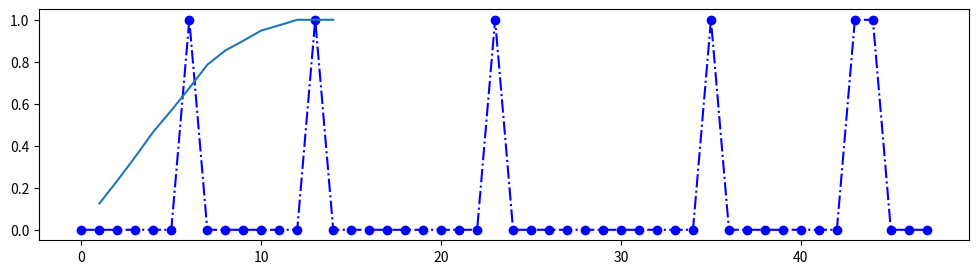

Generate this figure with matplotlib:
import matplotlib.pyplot as plt
from itertools import islice
import numpy as np

def sampling(data, sample_size):
    """Returns sampled data sets"""
    return [data[x:x+sample_size] for x in range(0, len(data), sample_size)] 

def gen_window(seq, n):
    """Returns a sliding window (of width n) over data from the iterable"""
    it = iter(seq)
    result = tuple(islice(it, n))
    if len(result) == n:
        yield result
    for elem in it:
        result = result[1:] + (elem,)
        yield result

def estimate_prob(data, window_size):
    """Returns a probability estimate for given data sample in 
       n=window_size number of seconds"""
    windows = gen_window(data, n=window_size)

    window_prob = []

    for window in windows:
        ones_freq = 0
        for data_point in window:
            if data_point == 1:
                ones_freq += 1
        window_prob.append(ones_freq/window_size)
    return 1 - window_prob.count(0.0)/len(window_prob)

def plot_data(data):
    fig = plt.figure(facecolor='white', figsize=(12,3))
    plt.plot(range(len(data)), data, 'b-.o')
    plt.show()

def plot_prob(probs, time_points):
    plt.plot(range(1, time_points), probs)
    plt.show()

def main():
    data = [0, 0, 0, 0, 0, 0, 1, 0, 0, 0, 0, 0, 0, 1, 0, 0, 0, 0, 0, 0, 0, 0, 0, 1,
            0, 0, 0, 0, 0, 0, 0, 0, 0, 0, 0, 1, 0, 0, 0, 0, 0, 0, 0, 1, 1, 0, 0, 0]
    plot_data(data)

    _ = sampling(data, sample_size=10)

    probs_acc = []
    max_w_size = 15
    for w in range(1, max_w_size):
        probs = estimate_prob(data, window_size=w)
        probs_acc.append(probs)

    for idx, val in enumerate(probs_acc):
        print('for window size', idx+1,
                'estimated probability is', val)

    plot_prob(probs_acc, max_w_size)
   

if __name__ == '__main__':
    main()

